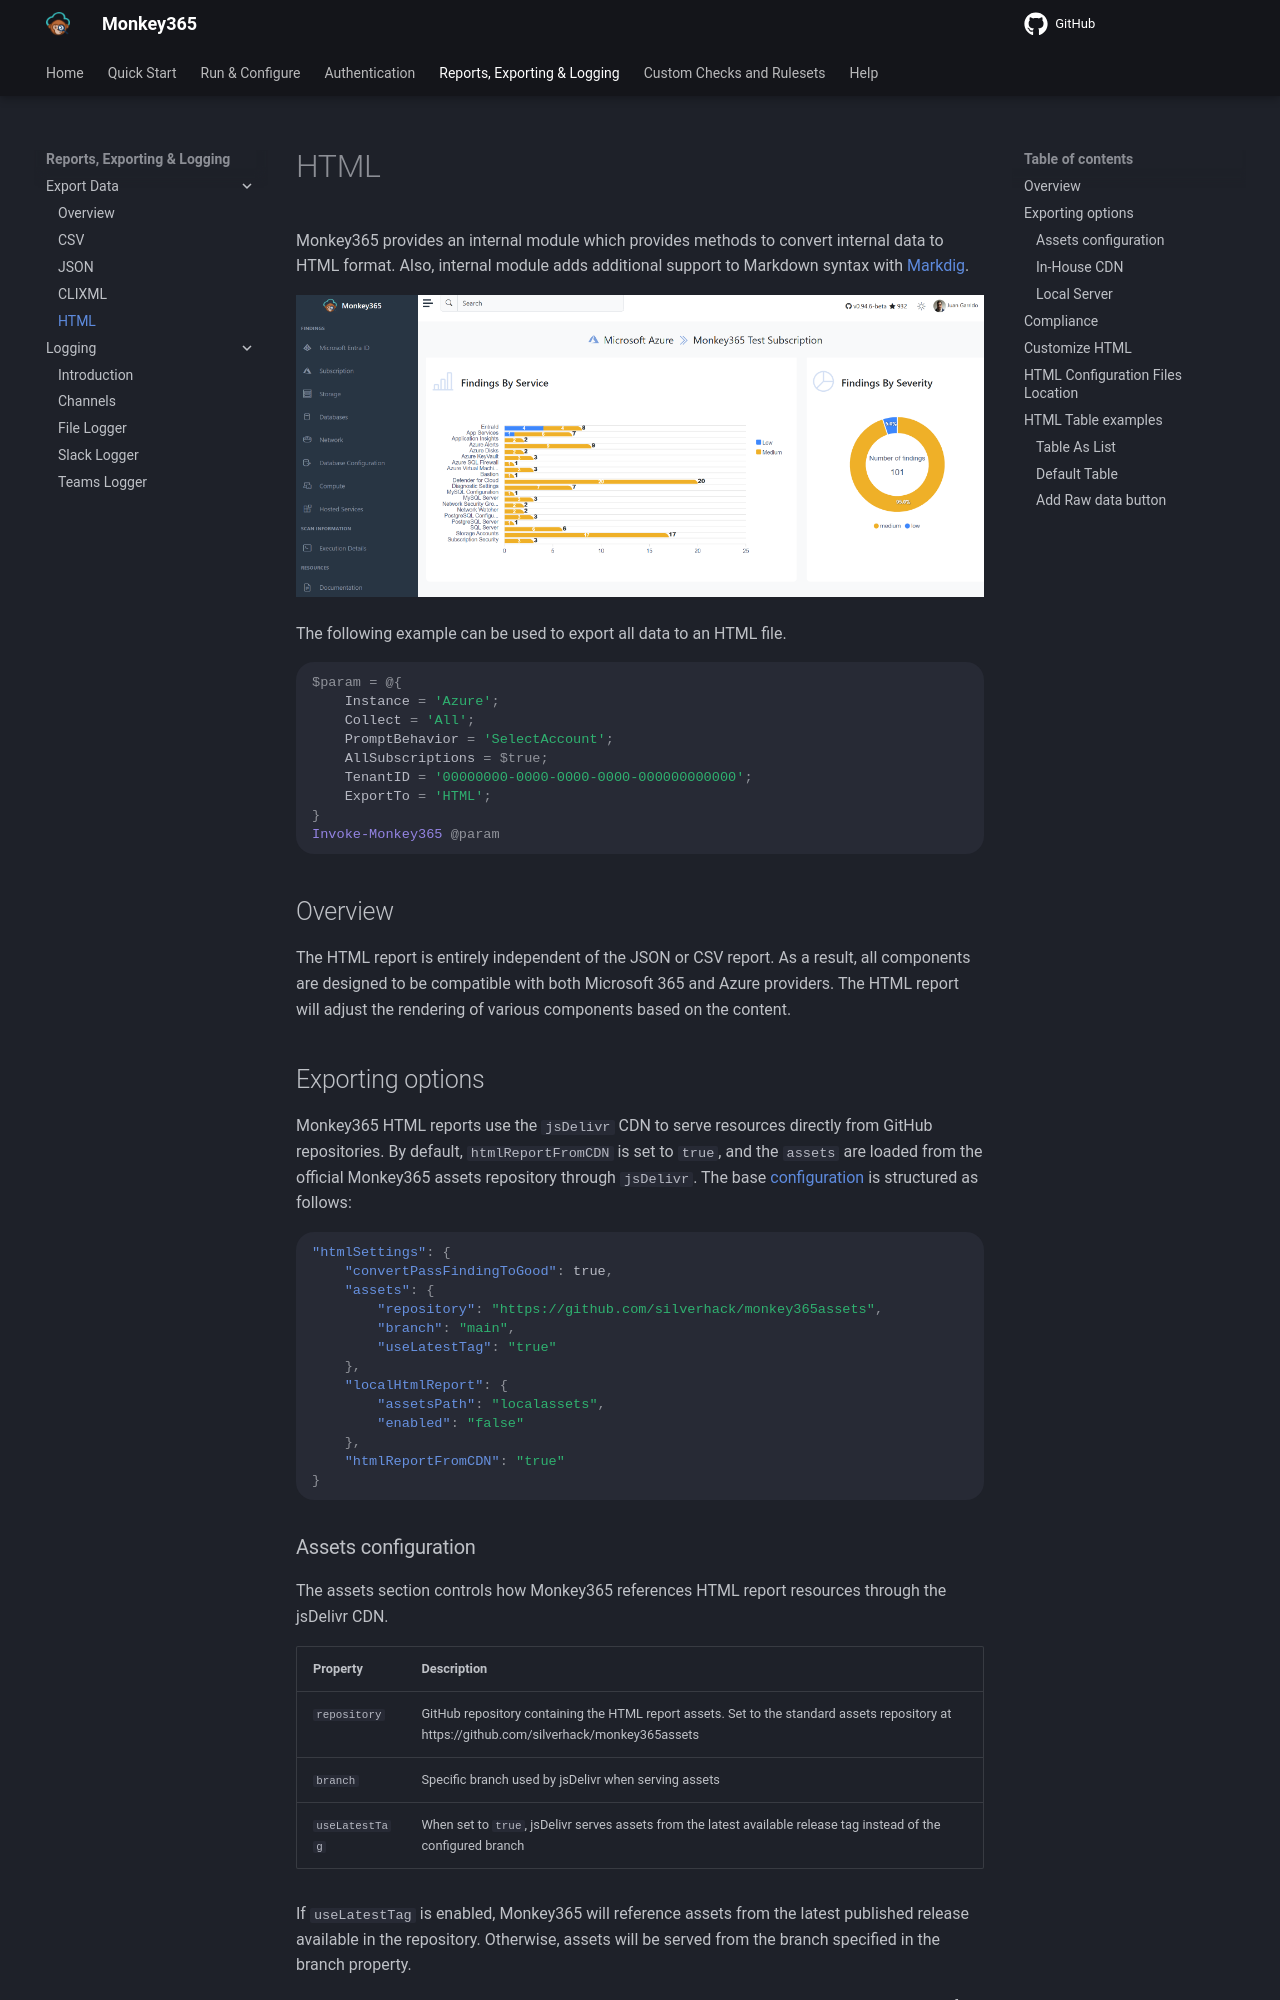

repository: silverhack/monkey365 · page: exporting/export-html/index.html · generator: mkdocs

---
author: Juan Garrido
---

Monkey365 provides an internal module which provides methods to convert internal data to HTML format. Also, internal module adds additional support to Markdown syntax with <a href='https://github.com/xoofx/markdig' target='_blank'>Markdig</a>.

![](../assets/images/htmlreport.png)

The following example can be used to export all data to an HTML file.

``` powershell
$param = @{
    Instance = 'Azure';
    Collect = 'All';
    PromptBehavior = 'SelectAccount';
    AllSubscriptions = $true;
    TenantID = '00000000-0000-0000-0000-000000000000';
    ExportTo = 'HTML';
}
Invoke-Monkey365 @param
```

## Overview

The HTML report is entirely independent of the JSON or CSV report. As a result, all components are designed to be compatible with both Microsoft 365 and Azure providers. The HTML report will adjust the rendering of various components based on the content.

## Exporting options

Monkey365 HTML reports use the `jsDelivr` CDN to serve resources directly from GitHub repositories. By default, `htmlReportFromCDN` is set to `true`, and the `assets` are loaded from the official Monkey365 assets repository through `jsDelivr`. The base [configuration](../configuration/configuration-file.md) is structured as follows:

```json 
"htmlSettings": {
    "convertPassFindingToGood": true,
    "assets": {
        "repository": "https://github.com/silverhack/monkey365assets",
        "branch": "main",
        "useLatestTag": "true"
    },
    "localHtmlReport": {
        "assetsPath": "localassets",
        "enabled": "false"
    },
    "htmlReportFromCDN": "true"
}
```
